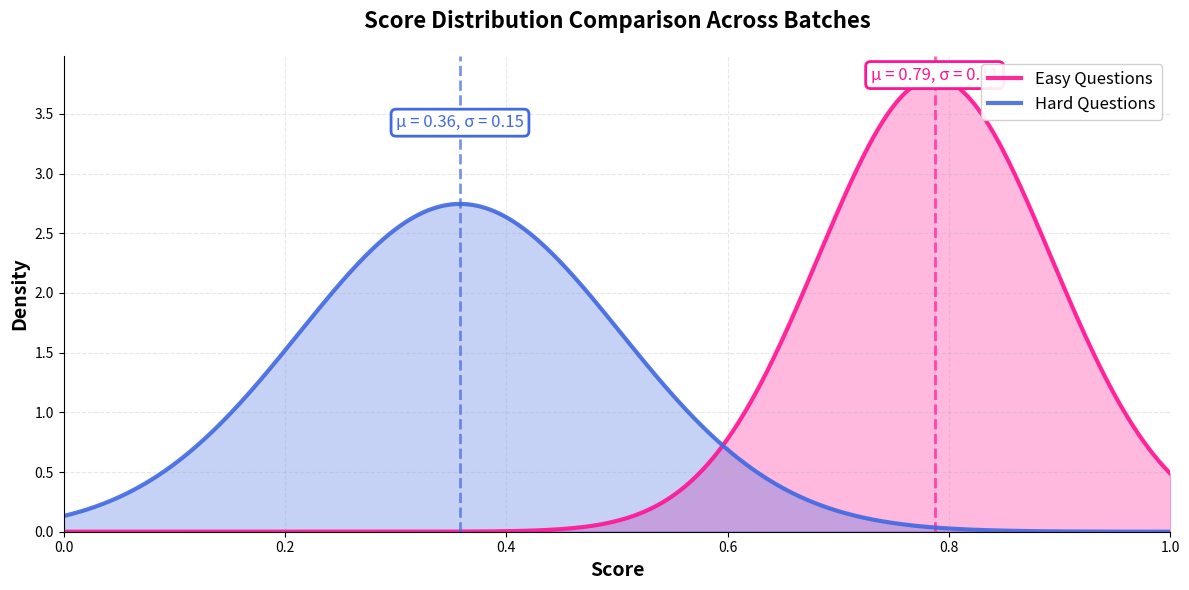
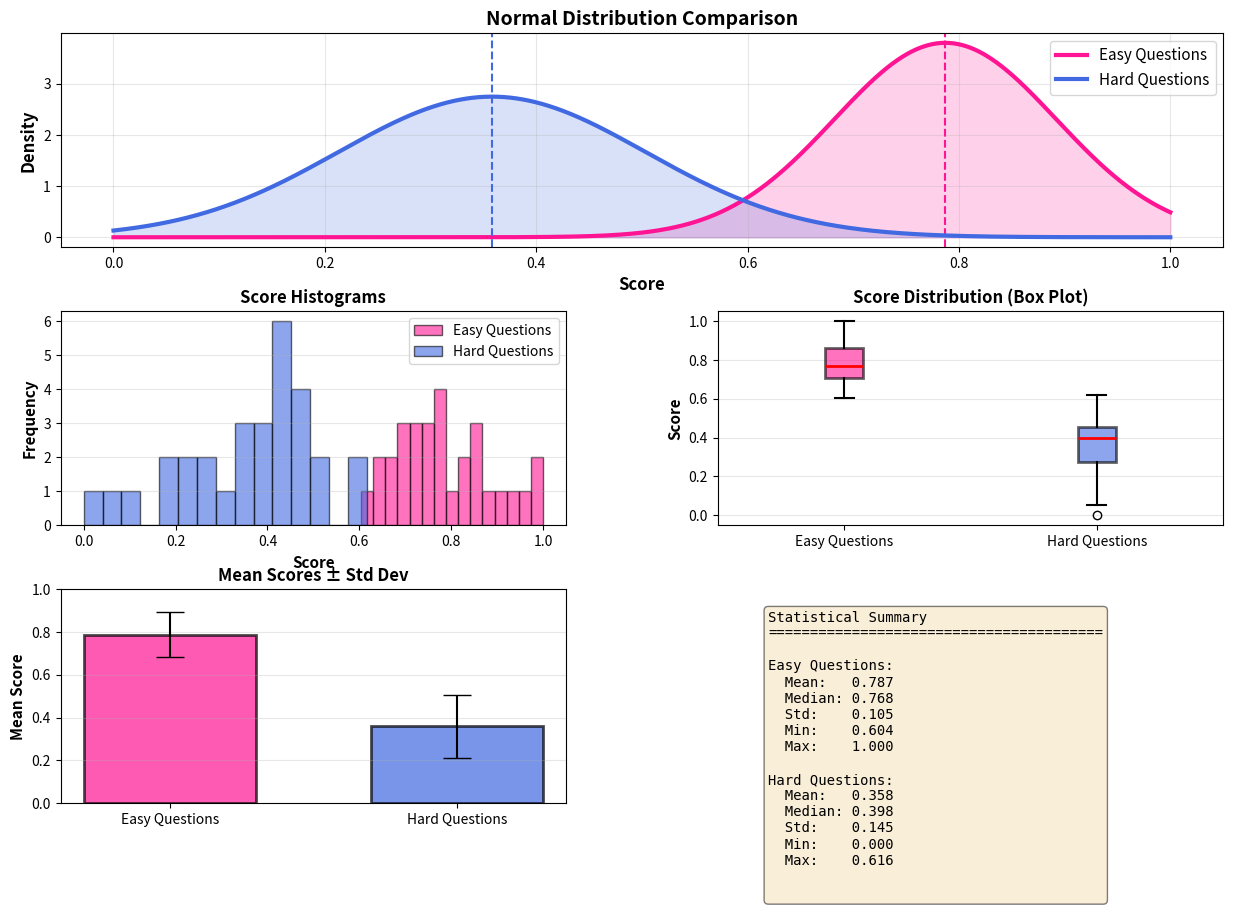

Source code (Python) for these figures, in order:
#!/usr/bin/env python3
"""
Simple example demonstrating the experiment pipeline with dummy data.
This runs immediately without needing any API setup.
"""

import json
import numpy as np
import matplotlib.pyplot as plt
from pathlib import Path

# Create example data
def create_demo_batches():
    """Create two batches with different difficulty levels"""
    
    # Easy batch (high scores, low variance)
    easy_batch = {
        "name": "Easy Questions",
        "prompts": [
            {"id": f"easy_{i}", "prompt": f"Easy question {i}", "metadata": {"difficulty": "easy"}}
            for i in range(30)
        ]
    }
    
    # Hard batch (low scores, higher variance)
    hard_batch = {
        "name": "Hard Questions",
        "prompts": [
            {"id": f"hard_{i}", "prompt": f"Hard question {i}", "metadata": {"difficulty": "hard"}}
            for i in range(30)
        ]
    }
    
    return [easy_batch, hard_batch]


def generate_dummy_scores(difficulty, n_samples=30):
    """Generate dummy scores based on difficulty"""
    if difficulty == "easy":
        mean, std = 0.80, 0.10
    else:  # hard
        mean, std = 0.35, 0.15
    
    return np.clip(np.random.normal(mean, std, n_samples), 0, 1)


def plot_distributions(batch_data):
    """Create the distribution plot similar to your image"""
    
    fig, ax = plt.subplots(figsize=(12, 6))
    
    colors = ['#FF1493', '#4169E1']  # Pink and Blue like your image
    
    for idx, (batch_name, scores) in enumerate(batch_data.items()):
        mean = np.mean(scores)
        std = np.std(scores)
        
        # Create smooth distribution curve
        x = np.linspace(0, 1, 1000)
        y = (1 / (std * np.sqrt(2 * np.pi))) * np.exp(-0.5 * ((x - mean) / std) ** 2)
        
        # Plot
        ax.plot(x, y, linewidth=3, color=colors[idx], label=batch_name, alpha=0.9)
        ax.fill_between(x, y, alpha=0.3, color=colors[idx])
        
        # Mean line (dashed vertical)
        ax.axvline(mean, color=colors[idx], linestyle='--', linewidth=2, alpha=0.7)
        
        # Label with μ and σ
        y_pos = 0.95 - (idx * 0.1)
        ax.text(mean, ax.get_ylim()[1] * y_pos, 
               f'μ = {mean:.2f}, σ = {std:.2f}',
               ha='center', fontsize=12, color=colors[idx],
               bbox=dict(boxstyle='round', facecolor='white', edgecolor=colors[idx], linewidth=2))
    
    ax.set_xlabel('Score', fontsize=14, fontweight='bold')
    ax.set_ylabel('Density', fontsize=14, fontweight='bold')
    ax.set_title('Score Distribution Comparison Across Batches', fontsize=16, fontweight='bold', pad=20)
    ax.legend(fontsize=12, loc='upper right', framealpha=0.9)
    ax.grid(True, alpha=0.3, linestyle='--')
    ax.set_xlim(0, 1)
    ax.set_ylim(0, None)
    
    # Remove top and right spines
    ax.spines['top'].set_visible(False)
    ax.spines['right'].set_visible(False)
    
    plt.tight_layout()
    return fig


def create_comprehensive_plots(batch_data):
    """Create multiple comparison plots"""
    
    fig = plt.figure(figsize=(15, 10))
    gs = fig.add_gridspec(3, 2, hspace=0.3, wspace=0.3)
    
    colors = ['#FF1493', '#4169E1']
    batch_names = list(batch_data.keys())
    
    # 1. Distribution curves (main plot - larger)
    ax1 = fig.add_subplot(gs[0, :])
    for idx, (batch_name, scores) in enumerate(batch_data.items()):
        mean, std = np.mean(scores), np.std(scores)
        x = np.linspace(0, 1, 1000)
        y = (1 / (std * np.sqrt(2 * np.pi))) * np.exp(-0.5 * ((x - mean) / std) ** 2)
        ax1.plot(x, y, linewidth=3, color=colors[idx], label=batch_name)
        ax1.fill_between(x, y, alpha=0.2, color=colors[idx])
        ax1.axvline(mean, color=colors[idx], linestyle='--', linewidth=1.5)
    ax1.set_xlabel('Score', fontsize=12, fontweight='bold')
    ax1.set_ylabel('Density', fontsize=12, fontweight='bold')
    ax1.set_title('Normal Distribution Comparison', fontsize=14, fontweight='bold')
    ax1.legend(fontsize=11)
    ax1.grid(True, alpha=0.3)
    
    # 2. Histogram comparison
    ax2 = fig.add_subplot(gs[1, 0])
    for idx, (batch_name, scores) in enumerate(batch_data.items()):
        ax2.hist(scores, bins=15, alpha=0.6, color=colors[idx], label=batch_name, edgecolor='black')
    ax2.set_xlabel('Score', fontsize=11, fontweight='bold')
    ax2.set_ylabel('Frequency', fontsize=11, fontweight='bold')
    ax2.set_title('Score Histograms', fontsize=12, fontweight='bold')
    ax2.legend(fontsize=10)
    ax2.grid(True, alpha=0.3, axis='y')
    
    # 3. Box plots
    ax3 = fig.add_subplot(gs[1, 1])
    bp = ax3.boxplot([scores for scores in batch_data.values()], 
                      labels=batch_names, patch_artist=True,
                      boxprops=dict(linewidth=2),
                      medianprops=dict(linewidth=2, color='red'),
                      whiskerprops=dict(linewidth=1.5),
                      capprops=dict(linewidth=1.5))
    for patch, color in zip(bp['boxes'], colors):
        patch.set_facecolor(color)
        patch.set_alpha(0.6)
    ax3.set_ylabel('Score', fontsize=11, fontweight='bold')
    ax3.set_title('Score Distribution (Box Plot)', fontsize=12, fontweight='bold')
    ax3.grid(True, alpha=0.3, axis='y')
    
    # 4. Mean comparison with error bars
    ax4 = fig.add_subplot(gs[2, 0])
    means = [np.mean(scores) for scores in batch_data.values()]
    stds = [np.std(scores) for scores in batch_data.values()]
    x_pos = np.arange(len(batch_names))
    bars = ax4.bar(x_pos, means, yerr=stds, alpha=0.7, color=colors, 
                   capsize=10, width=0.6, edgecolor='black', linewidth=2)
    ax4.set_xticks(x_pos)
    ax4.set_xticklabels(batch_names)
    ax4.set_ylabel('Mean Score', fontsize=11, fontweight='bold')
    ax4.set_title('Mean Scores ± Std Dev', fontsize=12, fontweight='bold')
    ax4.grid(True, alpha=0.3, axis='y')
    ax4.set_ylim(0, 1)
    
    # 5. Statistics table
    ax5 = fig.add_subplot(gs[2, 1])
    ax5.axis('off')
    
    stats_text = "Statistical Summary\n" + "="*40 + "\n\n"
    for batch_name, scores in batch_data.items():
        stats_text += f"{batch_name}:\n"
        stats_text += f"  Mean:   {np.mean(scores):.3f}\n"
        stats_text += f"  Median: {np.median(scores):.3f}\n"
        stats_text += f"  Std:    {np.std(scores):.3f}\n"
        stats_text += f"  Min:    {np.min(scores):.3f}\n"
        stats_text += f"  Max:    {np.max(scores):.3f}\n\n"
    
    ax5.text(0.1, 0.9, stats_text, transform=ax5.transAxes,
            fontsize=10, verticalalignment='top', fontfamily='monospace',
            bbox=dict(boxstyle='round', facecolor='wheat', alpha=0.5))
    
    return fig


def main():
    """Run the demo"""
    print("=" * 80)
    print("EXPERIMENT PIPELINE DEMO")
    print("=" * 80)
    print("\nGenerating dummy data for two batches...")
    
    # Create batches
    batches = create_demo_batches()
    
    # Generate scores
    batch_data = {}
    for batch in batches:
        batch_name = batch["name"]
        difficulty = batch["prompts"][0]["metadata"]["difficulty"]
        scores = generate_dummy_scores(difficulty, len(batch["prompts"]))
        batch_data[batch_name] = scores
        
        print(f"\n{batch_name}:")
        print(f"  Samples: {len(scores)}")
        print(f"  Mean:    {np.mean(scores):.3f}")
        print(f"  Std:     {np.std(scores):.3f}")
    
    # Create plots
    print("\nGenerating visualizations...")
    
    # Simple distribution plot
    fig1 = plot_distributions(batch_data)
    plt.savefig('demo_distribution.png', dpi=300, bbox_inches='tight')
    print("  ✓ Saved: demo_distribution.png")
    
    # Comprehensive comparison
    fig2 = create_comprehensive_plots(batch_data)
    plt.savefig('demo_comprehensive.png', dpi=300, bbox_inches='tight')
    print("  ✓ Saved: demo_comprehensive.png")
    
    # Show plots
    plt.show()
    
    print("\n" + "=" * 80)
    print("DEMO COMPLETE!")
    print("=" * 80)
    print("\nThis demonstrates how your pipeline will visualize:")
    print("  • Different batches with different difficulty levels")
    print("  • Normal distribution curves (like your image)")
    print("  • Statistical comparisons")
    print("\nNext steps:")
    print("  1. Replace dummy score generation with real API calls")
    print("  2. Replace scoring function with your evaluation logic")
    print("  3. Create JSON batch files with your actual prompts")


if __name__ == "__main__":
    main()